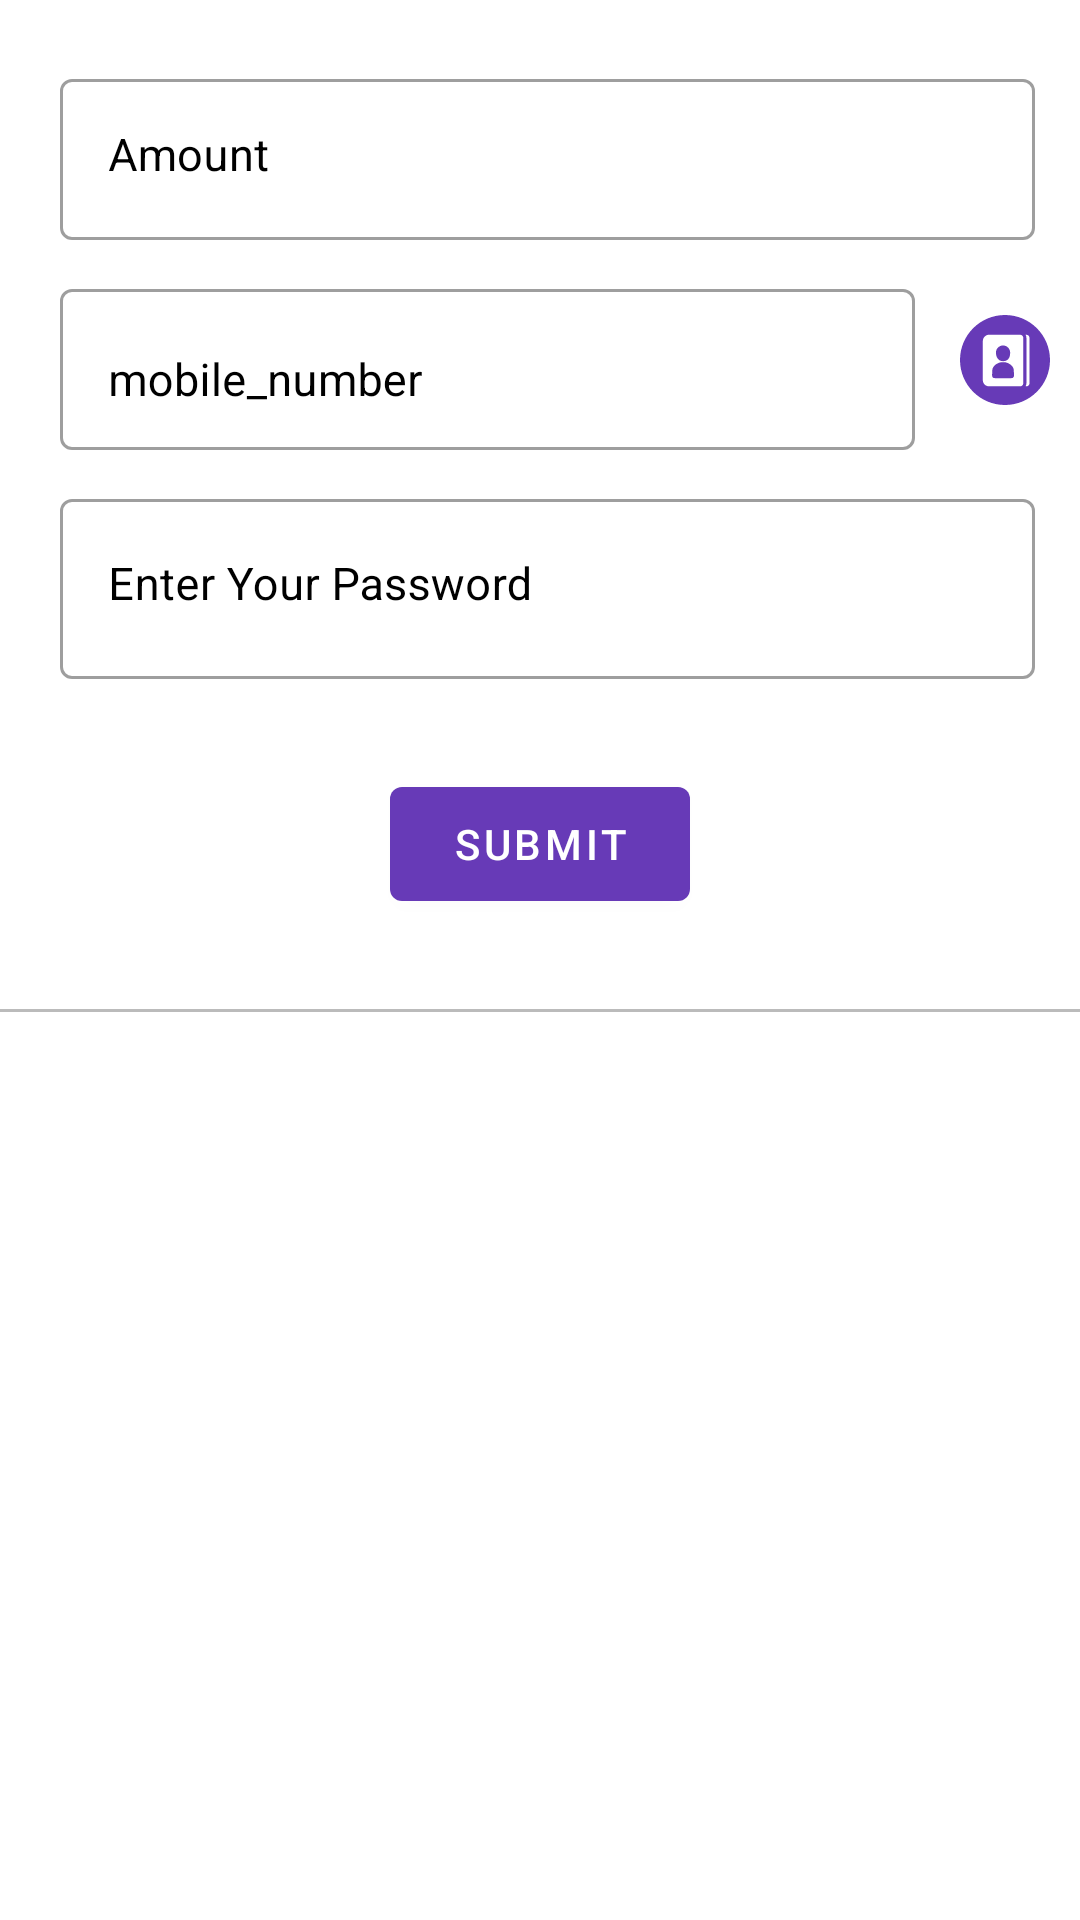

Layout XML and referenced resources for this Android screen:
<!-- AndroidManifest.xml: application theme Theme.CanteenPr -->
<!-- res/layout/activity_transfer.xml -->
<?xml version="1.0" encoding="utf-8"?>
<RelativeLayout xmlns:android="http://schemas.android.com/apk/res/android"
    xmlns:app="http://schemas.android.com/apk/res-auto"
    xmlns:tools="http://schemas.android.com/tools"
    android:id="@+id/rl_send_container"
    android:layout_width="match_parent"
    android:layout_height="match_parent"
    android:background="@color/white"
    android:orientation="vertical"
    tools:context=".Transfer">

    <LinearLayout
        android:layout_width="match_parent"
        android:layout_height="match_parent"
        android:layout_alignParentStart="true"
        android:layout_alignParentTop="true"
        android:layout_alignParentBottom="true"
        android:layout_marginStart="0dp"
        android:layout_marginTop="0dp"
        android:layout_marginBottom="0dp"
        android:orientation="vertical"
        tools:layout_editor_absoluteX="0dp"
        tools:layout_editor_absoluteY="0dp">


        <LinearLayout
            android:layout_width="match_parent"
            android:layout_height="wrap_content"
            android:layout_marginTop="20dp"
            android:orientation="vertical">

            <com.google.android.material.textfield.TextInputLayout
                android:layout_width="match_parent"
                style="@style/Widget.MaterialComponents.TextInputLayout.OutlinedBox"
                android:layout_height="60dp"
                android:layout_marginLeft="20dp"
                android:layout_marginRight="15dp"
                android:layout_toLeftOf="@+id/btn_search_contact"
                android:textColorHint="@android:color/black"
                app:hintTextAppearance="@style/TextAppearance.App.TextInputLayout">

            <com.google.android.material.textfield.TextInputEditText
                    android:id="@+id/et_amount"
                    android:layout_width="match_parent"
                    android:layout_height="match_parent"
                    android:hint="Amount"
                    android:singleLine="true"
                    android:inputType="number"
                    android:paddingBottom="20dp"
                    android:textSize="15sp"
                    android:drawableLeft="@drawable/rupee"/>






            </com.google.android.material.textfield.TextInputLayout>

                  <RelativeLayout
                android:id="@+id/rl_mobile"
                android:layout_width="match_parent"
                android:layout_height="wrap_content"
                android:layout_marginTop="10dp"
                android:orientation="horizontal"
                android:visibility="visible">

                <com.google.android.material.textfield.TextInputLayout
                    android:layout_width="match_parent"
                    style="@style/Widget.MaterialComponents.TextInputLayout.OutlinedBox"
                    android:layout_height="60dp"
                    android:layout_marginLeft="20dp"
                    android:layout_marginRight="15dp"
                    android:layout_toLeftOf="@+id/btn_search_contact"
                    android:textColorHint="@android:color/black"
                    app:hintTextAppearance="@style/TextAppearance.App.TextInputLayout">

                    <com.google.android.material.textfield.TextInputEditText
                        android:id="@+id/et_mobile_number"
                        android:layout_width="match_parent"
                        android:layout_height="match_parent"
                        android:paddingBottom="10dp"
                        android:hint="mobile_number"
                        android:inputType="number"
                        android:singleLine="true"
                        android:maxLength="12"
                        android:textSize="15sp" />

                </com.google.android.material.textfield.TextInputLayout>
                 <TextView
                    android:id="@+id/btn_search_contact"
                    android:layout_width="wrap_content"
                    android:layout_height="wrap_content"
                    android:layout_alignParentRight="true"
                    android:layout_marginRight="10dp"
                    android:layout_centerVertical="true"
                    android:background="@drawable/ic_contact"
                    android:gravity="bottom" />
            </RelativeLayout>

            <com.google.android.material.textfield.TextInputLayout
                android:layout_width="match_parent"
                style="@style/Widget.MaterialComponents.TextInputLayout.OutlinedBox"
                android:layout_height="60dp"
                android:layout_marginTop="10dp"
                android:visibility="gone"
                android:layout_marginLeft="20dp"
                android:layout_marginRight="15dp"
                android:layout_toLeftOf="@+id/btn_search_contact"
                android:textColorHint="@android:color/black"
                app:hintTextAppearance="@style/TextAppearance.App.TextInputLayout">

                <com.google.android.material.textfield.TextInputEditText
                    android:id="@+id/et_s_phone"
                    android:layout_width="match_parent"
                    android:layout_height="match_parent"
                    android:hint="Enter Your Phone"
                    android:singleLine="true"
                    android:inputType="number"
                    android:paddingBottom="20dp"
                    android:textSize="15sp" />






            </com.google.android.material.textfield.TextInputLayout>
            <com.google.android.material.textfield.TextInputLayout
                android:layout_width="match_parent"
                style="@style/Widget.MaterialComponents.TextInputLayout.OutlinedBox"
                android:layout_height="wrap_content"
                android:layout_marginTop="10dp"
                android:layout_marginLeft="20dp"
                android:layout_marginRight="15dp"
                android:layout_toLeftOf="@+id/btn_search_contact"
                android:textColorHint="@android:color/black"
                app:hintTextAppearance="@style/TextAppearance.App.TextInputLayout">

                <com.google.android.material.textfield.TextInputEditText
                    android:id="@+id/et_password"
                    android:layout_width="match_parent"
                    android:layout_height="60dp"
                    android:hint="Enter Your Password"
                    android:inputType="textPassword"
                    android:paddingBottom="20dp"
                    android:singleLine="true"
                    android:textSize="15sp" />

            </com.google.android.material.textfield.TextInputLayout>


            <LinearLayout
                android:layout_width="match_parent"
                android:layout_height="wrap_content"
                android:gravity="center"
                android:layout_marginTop="10dp"
                android:orientation="horizontal">

                <Button
                    android:id="@+id/btn_submit"
                    android:layout_width="100dp"
                    android:layout_height="50dp"
                    android:layout_marginTop="20dp"
                    android:layout_marginBottom="20dp"
                    android:text="submit"
                    android:textColor="@color/white" />
            </LinearLayout>

        </LinearLayout>

        <View
            android:layout_width="match_parent"
            android:layout_height="1dp"
            android:layout_marginTop="10dp"
            android:background="#44000000" />


        <LinearLayout
            android:layout_width="match_parent"
            android:layout_height="wrap_content"
            android:layout_marginTop="20dp"
            android:layout_marginBottom="50dp"
            android:orientation="horizontal">


        </LinearLayout>

    </LinearLayout>

</RelativeLayout>
<!-- resources referenced by this layout -->
<resources>
  <color name="white">#FFFFFF</color>
  <!-- drawable ic_contact (drawable) -->
  <?xml version="1.0" encoding="utf-8"?>
  <vector xmlns:android="http://schemas.android.com/apk/res/android"
          android:width="30dp"
          android:height="30dp"
          android:viewportHeight="299.995"
          android:viewportWidth="299.995">
  
      <path
          android:fillColor="@color/colorPrimary"
          android:pathData="M143.511,154.004 C162.657,154.004,167.229,138.391,167.229,125.293
  C167.229,112.195,156.608,101.575,143.511,101.575
  C130.414,101.575,119.79,112.196,119.79,125.293
  C119.79,138.391,126.082,154.004,143.511,154.004 Z"/>
      <path
          android:fillColor="@color/colorPrimaryDark"
          android:pathData="M146.815,157.301 L143.511,157.301 L140.207,157.301
  C127.205,157.301,107.709,169.211,107.709,183.911
  C107.709,198.611,103.3,210.526,116.299,210.526 L143.513,210.526 L170.727,210.526
  C183.726,210.526,179.317,198.611,179.317,183.911
  S159.817,157.301,146.815,157.301 Z"/>
      <path
          android:fillColor="@color/colorPrimaryDark"
          android:pathData="M149.992,0.001 C67.156,0.001,0,67.159,0,149.998 S67.156,299.995,149.992,299.995
  C232.834,299.995,299.995,232.834,299.995,149.998
  C299.995,67.157,232.834,0.001,149.992,0.001 Z M210.947,217.132 L210.947,227.506
  C210.947,233.235,206.302,237.88,200.573,237.88 L190.199,237.88 L132.943,237.88
  L96.829,237.88 C85.371,237.88,76.08,228.59,76.08,217.131 L76.08,86.589
  C76.08,75.131,85.37,65.84,96.829,65.84 L132.942,65.84 L190.198,65.84
  L200.572,65.84 C206.301,65.84,210.946,70.485,210.946,76.214 L210.946,86.589
  L210.947,86.589 L210.947,217.132 Z M231.695,86.589 L231.695,217.132
  L231.695,227.506 C231.695,233.235,227.05,237.88,221.321,237.88 L218.515,237.88
  C220.289,234.822,221.321,231.287,221.321,227.506 L221.321,217.132
  L221.321,86.589 L221.321,76.215 C221.321,72.434,220.289,68.896,218.515,65.841
  L221.321,65.841 C227.05,65.841,231.695,70.486,231.695,76.215 L231.695,86.589 Z"/>
  </vector>
  <style name="TextAppearance.App.TextInputLayout" parent="@android:style/TextAppearance">
          <item name="android:textColor">@color/colorAccent</item>
          <item name="android:textSize">14sp</item>
          <item name="colorControlNormal">@color/black</item>
          <item name="colorControlActivated">@color/colorAccent</item>
          <item name="colorControlHighlight">@color/colorAccent</item>
      </style>
  <style name="Theme.CanteenPr" parent="Theme.MaterialComponents.DayNight.DarkActionBar">
          
          <item name="colorPrimary">@color/colorPrimary</item>
          <item name="colorPrimaryVariant">@color/colorPrimaryDark</item>
          <item name="colorOnPrimary">@color/white</item>
          
          <item name="colorSecondary">@color/colorPrimary</item>
          <item name="colorSecondaryVariant">@color/colorPrimaryDark</item>
          <item name="colorOnSecondary">@color/black</item>
          
          <item name="android:statusBarColor" tools:targetApi="l">?attr/colorPrimaryVariant</item>
          
      </style>
  <color name="colorPrimary">#673AB7</color>
  <color name="colorPrimaryDark">#673AB7</color>
  <color name="colorAccent">#2196F3</color>
  <color name="black">#000000</color>
</resources>
